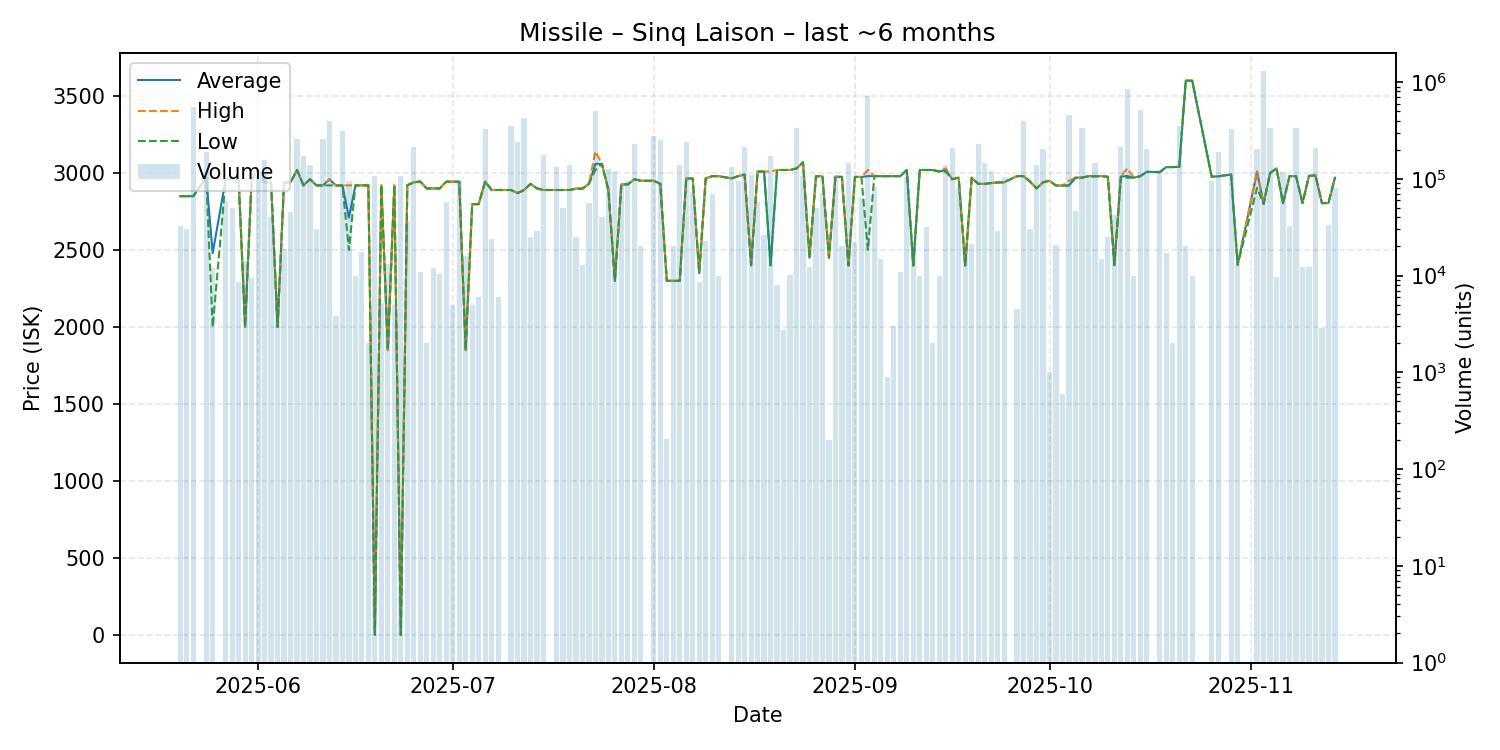

Values plotted in this chart, from the file beside it:
date, average, highest, lowest, order_count, volume
2025-05-20, 2850, 2850, 2850, 3, 32940
2025-05-21, 2850, 2850, 2850, 1, 30000
2025-05-22, 2850, 2850, 2850, 9, 546409
2025-05-24, 2970, 2970, 2970, 5, 189000
2025-05-25, 2480, 2960, 2000, 2, 12000
2025-05-27, 2960, 2960, 2960, 5, 58736
2025-05-28, 2960, 2960, 2960, 5, 50308
2025-05-29, 2960, 2960, 2960, 6, 8635
2025-05-30, 2000, 2000, 2000, 6, 14227
2025-05-31, 2960, 2960, 2960, 3, 9500
2025-06-01, 3019, 3019, 3019, 6, 105112
2025-06-02, 2940, 2940, 2940, 4, 158000
2025-06-03, 2940, 2940, 2940, 1, 40000
2025-06-04, 2000, 2000, 2000, 5, 7404
2025-06-05, 2939, 2939, 2939, 5, 18771
2025-06-06, 2940, 2940, 2940, 4, 45000
2025-06-07, 3020, 3020, 3020, 8, 258479
2025-06-08, 2920, 2920, 2920, 6, 174000
2025-06-09, 2960, 2960, 2960, 3, 138500
2025-06-10, 2920, 2920, 2920, 2, 30500
2025-06-11, 2920, 2920, 2920, 5, 259919
2025-06-12, 2960, 2960, 2920, 7, 392404
2025-06-13, 2919, 2919, 2919, 2, 3800
2025-06-14, 2920, 2920, 2920, 7, 311620
2025-06-15, 2710, 2920, 2500, 12, 94432
2025-06-16, 2920, 2920, 2920, 1, 10000
2025-06-17, 2920, 2920, 2920, 3, 17500
2025-06-18, 2920, 2920, 2920, 1, 2000
2025-06-19, 0.05, 0.05, 0.05, 7, 107490
2025-06-20, 2920, 2920, 2920, 3, 5162
2025-06-21, 1851, 1851, 1851, 3, 13162
2025-06-22, 2920, 2920, 2920, 1, 5000
2025-06-23, 0.05, 0.05, 0.05, 7, 107754
2025-06-24, 2920, 2920, 2920, 6, 37000
2025-06-25, 2940, 2940, 2940, 6, 215182
2025-06-26, 2945, 2945, 2945, 4, 11000
2025-06-27, 2900, 2900, 2900, 1, 2000
2025-06-28, 2900, 2900, 2900, 1, 12120
2025-06-29, 2900, 2900, 2900, 2, 10376
2025-06-30, 2944, 2944, 2944, 3, 57000
2025-07-01, 2944, 2944, 2944, 2, 5001
2025-07-02, 2944, 2944, 2944, 7, 94934
2025-07-03, 1850, 1850, 1850, 3, 16066
2025-07-04, 2798, 2798, 2798, 2, 5000
2025-07-05, 2798, 2798, 2798, 1, 6000
2025-07-06, 2945, 2945, 2945, 8, 327574
2025-07-07, 2890, 2890, 2890, 6, 24000
2025-07-08, 2890, 2890, 2890, 2, 6000
2025-07-10, 2890, 2890, 2890, 6, 350000
2025-07-11, 2870, 2870, 2870, 4, 240000
2025-07-12, 2890, 2890, 2890, 5, 421665
2025-07-13, 2930, 2930, 2930, 3, 25238
2025-07-14, 2900, 2900, 2900, 3, 28656
2025-07-15, 2890, 2890, 2890, 3, 177900
2025-07-17, 2890, 2890, 2890, 3, 133000
2025-07-18, 2890, 2890, 2890, 3, 50001
2025-07-19, 2890, 2890, 2890, 5, 137388
2025-07-20, 2899, 2899, 2899, 4, 25106
2025-07-21, 2899, 2899, 2899, 3, 13000
2025-07-22, 2930, 2930, 2930, 3, 55945
... 106 more rows
